Run: headless pygame with SDL's dummy video driver; simulated clock (each Clock.tick advances the game by its frame time, no real sleeping); random seed 0; keys injected as events and as key.get_pressed() state; no mouse input.
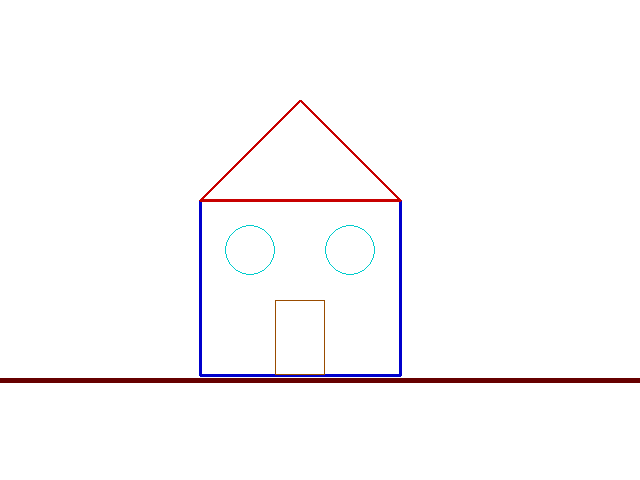
Frame 1 of 4 · flips 1–60 · no input
Frame 2 of 4 · flips 61–180 · tapped SPACE, RETURN · held RIGHT (→), D · screen unchanged from frame 1, image omitted
Frame 3 of 4 · flips 181–300 · held DOWN (↓), S · screen unchanged from frame 2, image omitted
Frame 4 of 4 · flips 301–420 · held LEFT (←), A, UP (↑), W · screen unchanged from frame 3, image omitted

The pygame program that drew these frames:

import pygame

pygame.init() # Initialize Pygame
screen = pygame.display.set_mode((640, 480)) # Create a window of 640x480 pixels
screen.fill((255, 255, 255)) # Fill the screen with white

pygame.draw.line(screen, (0, 0, 0), (100, 380), (540, 380)) # Draw a black line

# Draw the ground
pygame.draw.line(screen, (102,0,0),(0,380),(640,380),5)
# Draw the bottom of the house
pygame.draw.line(screen, (0,0,204),(200,375),(400,375),3)
# Draw two walls
pygame.draw.line(screen, (0,0,204),(200,200),(200,375),3)
pygame.draw.line(screen, (0,0,204),(400,200),(400,375),3)
# Draw the roof
pygame.draw.polygon(screen, (200,0,0),[(200,200),(400,200),(300,100)],3)
# Draw a door
pygame.draw.rect(screen, (153,76,0),(275,300,50,75),1)
# Draw two windows
pygame.draw.circle(screen, (0,204,204),(250,250),25,1)
pygame.draw.circle(screen, (0,204,204),(350,250),25,1)
# Make sure the window stays open until the user closes it
run_flag = True
while run_flag is True:
    for event in pygame.event.get():
        if event.type == pygame.QUIT:
            run_flag = False
    pygame.display.flip() # Refresh the screen so drawing appears
